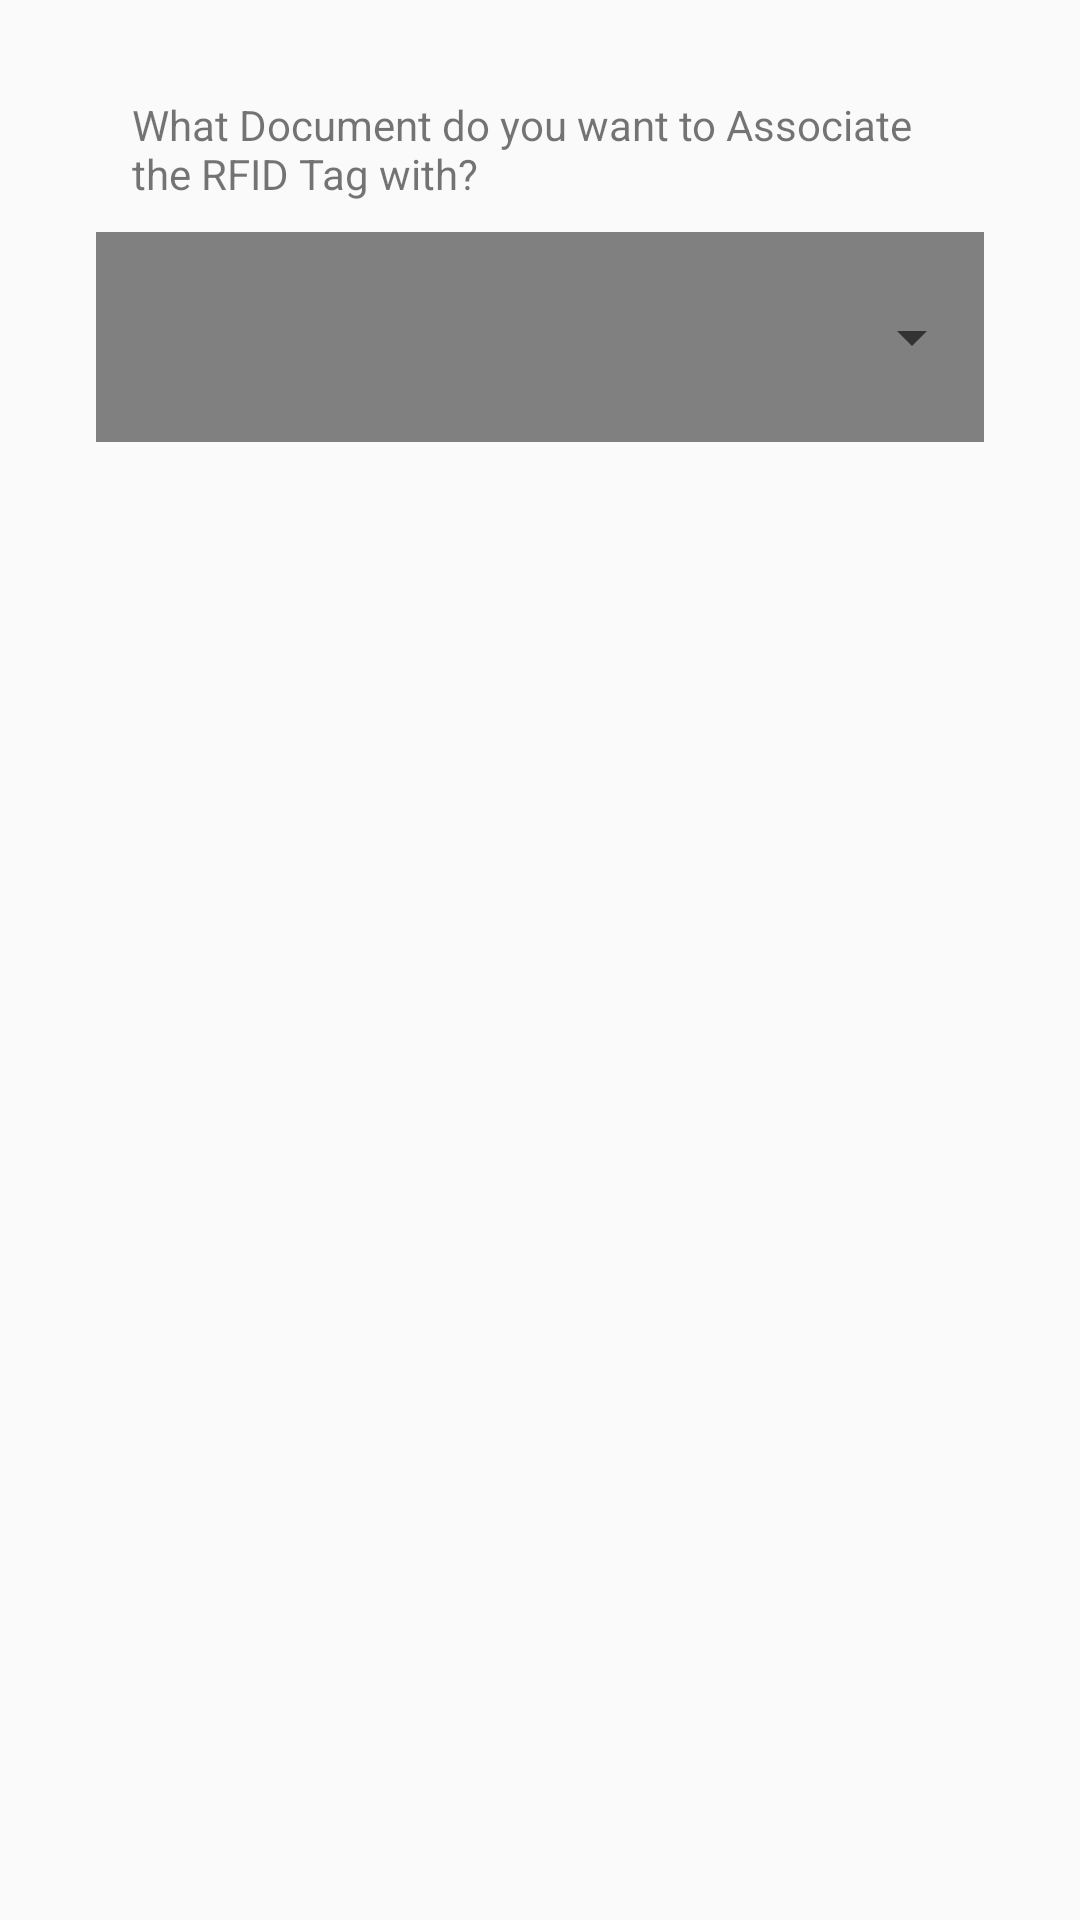

Write the Android layout XML for this screen, with the resource values it uses.
<!-- AndroidManifest.xml: application theme AppTheme -->
<!-- res/layout/activity_fetch_document.xml -->
<?xml version="1.0" encoding="utf-8"?>
<RelativeLayout xmlns:android="http://schemas.android.com/apk/res/android"
    xmlns:app="http://schemas.android.com/apk/res-auto"
    xmlns:tools="http://schemas.android.com/tools"
    android:layout_width="match_parent"
    android:layout_height="match_parent"
    android:paddingBottom="16dp"
    android:paddingLeft="16dp"
    android:paddingRight="16dp"
    android:paddingTop="16dp"
    tools:context=".FetchDocument"
    >

    <LinearLayout
        android:id="@+id/linearlayout_what_document"
        android:layout_width="match_parent"
        android:layout_height="wrap_content"
        android:weightSum="1"
        android:layout_marginTop="@dimen/top_margin"
        android:layout_marginLeft="@dimen/top_margin"
        android:layout_marginRight="@dimen/top_margin"
        android:paddingLeft="0dp"
        android:paddingRight="0dp">


        <TextView
            android:layout_width="match_parent"
            android:layout_height="wrap_content"
            android:layout_marginLeft="@dimen/fabulous_margin"
            android:layout_marginRight="@dimen/fabulous_margin"
            android:text="What Document do you want to Associate the RFID Tag with?" />
    </LinearLayout>

    <LinearLayout
        android:id="@+id/linearlayout_spinner"
        android:layout_width="match_parent"
        android:layout_height="wrap_content"
        android:layout_below="@+id/linearlayout_what_document"
        android:layout_marginLeft="@dimen/top_margin"
        android:layout_marginTop="10dp"
        android:layout_marginRight="@dimen/top_margin"
        android:background="#808080"
        android:paddingLeft="0dp"
        android:paddingRight="0dp"
        android:weightSum="1">

        <Spinner
            android:id="@+id/spinner_fetch_doc"
            style="@style/Widget.AppCompat.DropDownItem.Spinner"
            android:layout_width="0dp"
            android:layout_height="70dp"
            android:layout_alignParentTop="true"
            android:layout_marginLeft="@dimen/fabulous_margin"
            android:layout_weight="1"
            android:popupBackground="#FFCCDD" />
    </LinearLayout>


</RelativeLayout>
<!-- resources referenced by this layout -->
<resources>
  <dimen name="fabulous_margin">12dp</dimen>
  <dimen name="top_margin">16dp</dimen>
  <style name="AppTheme" parent="Theme.AppCompat.Light.DarkActionBar">
          
          <item name="colorPrimary">@color/colorPrimary</item>
          <item name="colorPrimaryDark">@color/colorPrimaryDark</item>
          <item name="colorAccent">@color/colorAccent</item>
      </style>
  <color name="colorPrimary">#008577</color>
  <color name="colorPrimaryDark">#00574B</color>
  <color name="colorAccent">#D81B60</color>
</resources>
